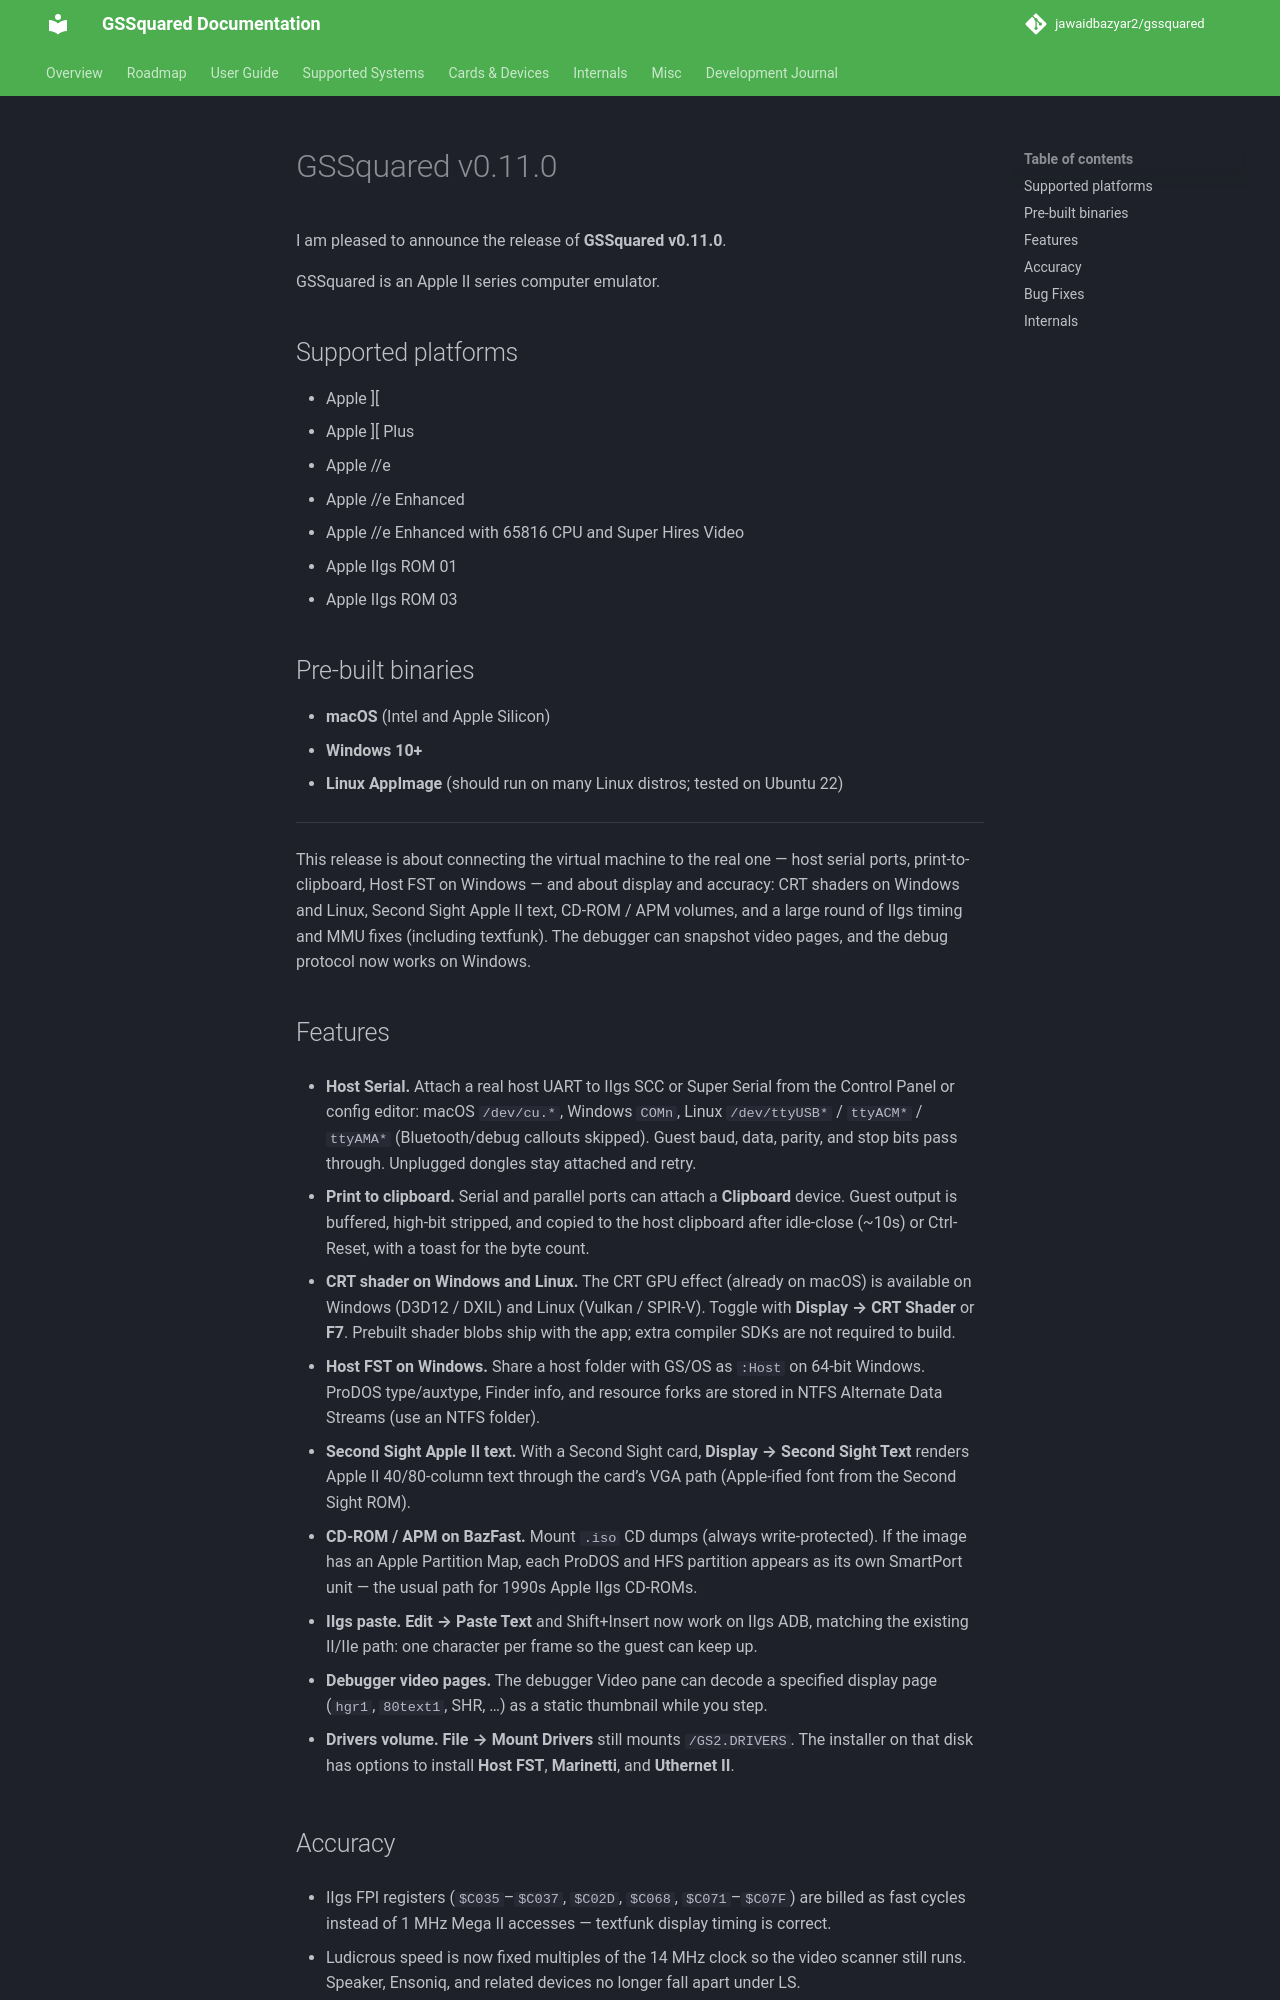

repository: jawaidbazyar2/gssquared · page: ReleaseNotes-v0.11.0/index.html · generator: mkdocs

# GSSquared v0.11.0

I am pleased to announce the release of **GSSquared v0.11.0**.

GSSquared is an Apple II series computer emulator.

## Supported platforms

- Apple ][
- Apple ][ Plus
- Apple //e
- Apple //e Enhanced
- Apple //e Enhanced with 65816 CPU and Super Hires Video
- Apple IIgs ROM 01
- Apple IIgs ROM 03

## Pre-built binaries

- **macOS** (Intel and Apple Silicon)
- **Windows 10+**
- **Linux AppImage** (should run on many Linux distros; tested on Ubuntu 22)

---

This release is about connecting the virtual machine to the real one — host serial ports, print-to-clipboard, Host FST on Windows — and about display and accuracy: CRT shaders on Windows and Linux, Second Sight Apple II text, CD-ROM / APM volumes, and a large round of IIgs timing and MMU fixes (including textfunk). The debugger can snapshot video pages, and the debug protocol now works on Windows.

## Features

- **Host Serial.** Attach a real host UART to IIgs SCC or Super Serial from the Control Panel or config editor: macOS `/dev/cu.*`, Windows `COMn`, Linux `/dev/ttyUSB*` / `ttyACM*` / `ttyAMA*` (Bluetooth/debug callouts skipped). Guest baud, data, parity, and stop bits pass through. Unplugged dongles stay attached and retry.

- **Print to clipboard.** Serial and parallel ports can attach a **Clipboard** device. Guest output is buffered, high-bit stripped, and copied to the host clipboard after idle-close (~10s) or Ctrl-Reset, with a toast for the byte count.

- **CRT shader on Windows and Linux.** The CRT GPU effect (already on macOS) is available on Windows (D3D12 / DXIL) and Linux (Vulkan / SPIR-V). Toggle with **Display → CRT Shader** or **F7**. Prebuilt shader blobs ship with the app; extra compiler SDKs are not required to build.

- **Host FST on Windows.** Share a host folder with GS/OS as `:Host` on 64-bit Windows. ProDOS type/auxtype, Finder info, and resource forks are stored in NTFS Alternate Data Streams (use an NTFS folder).

- **Second Sight Apple II text.** With a Second Sight card, **Display → Second Sight Text** renders Apple II 40/80-column text through the card’s VGA path (Apple-ified font from the Second Sight ROM).

- **CD-ROM / APM on BazFast.** Mount `.iso` CD dumps (always write-protected). If the image has an Apple Partition Map, each ProDOS and HFS partition appears as its own SmartPort unit — the usual path for 1990s Apple IIgs CD-ROMs.

- **IIgs paste.** **Edit → Paste Text** and Shift+Insert now work on IIgs ADB, matching the existing II/IIe path: one character per frame so the guest can keep up.

- **Debugger video pages.** The debugger Video pane can decode a specified display page (`hgr1`, `80text1`, SHR, …) as a static thumbnail while you step.

- **Drivers volume.** **File → Mount Drivers** still mounts `/GS2.DRIVERS`. The installer on that disk has options to install **Host FST**, **Marinetti**, and **Uthernet II**.
